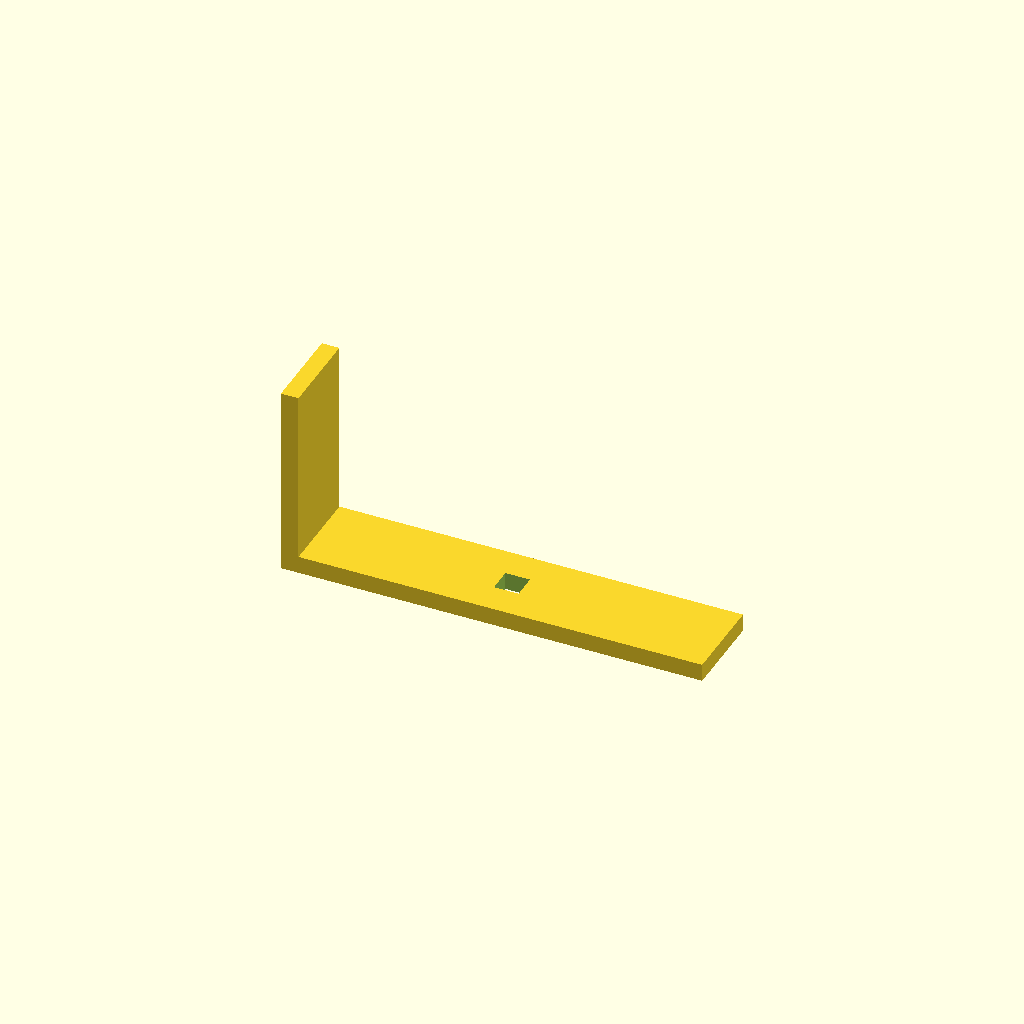
Cell 1 — every parameter at its default value.
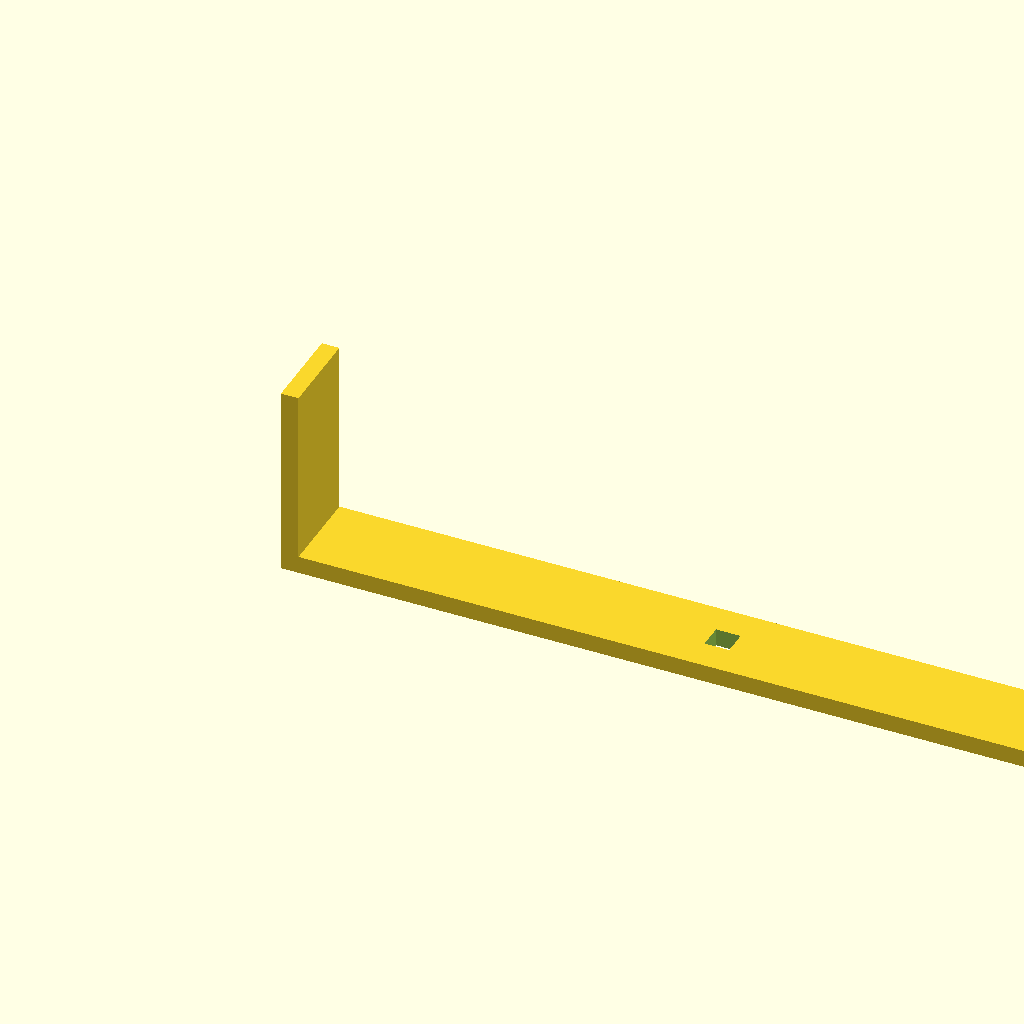
Cell 2: the same model with base_l = 480.
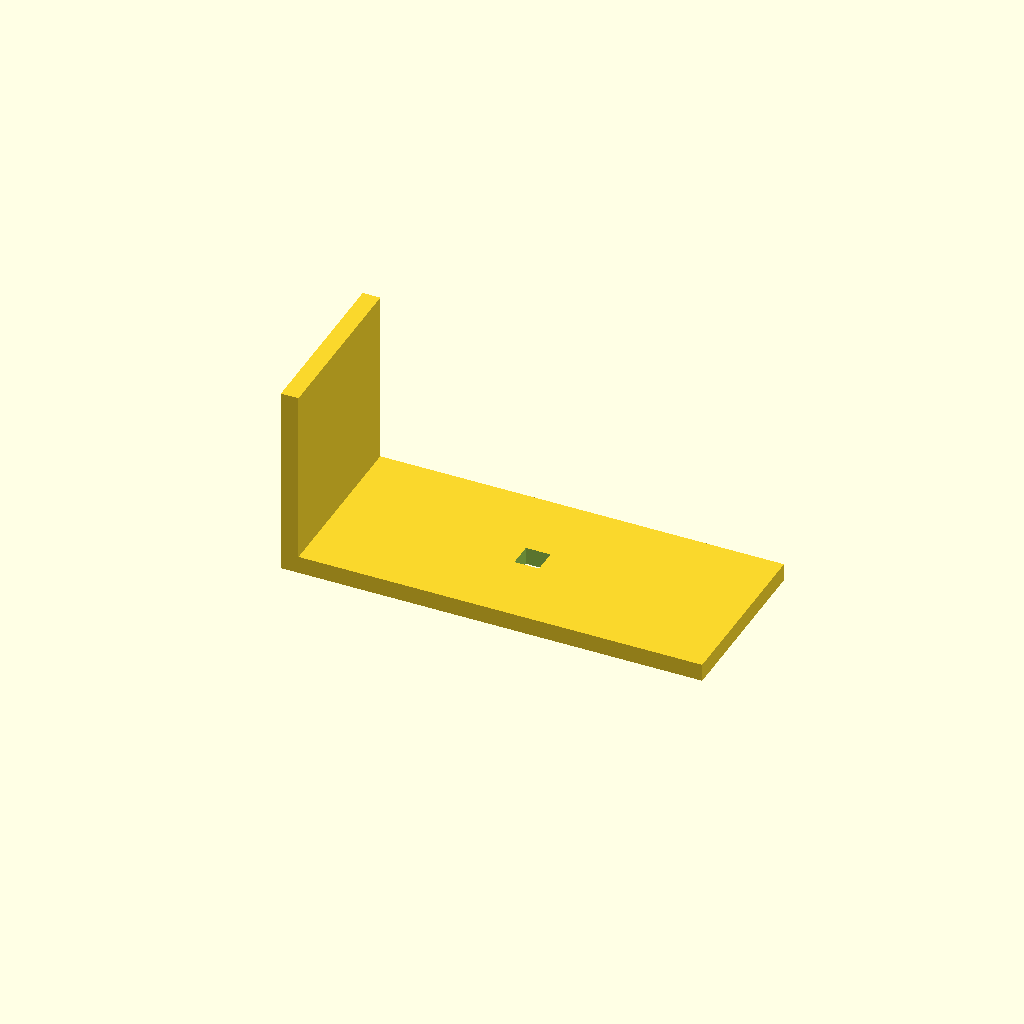
Cell 3: the same model with arm_w = 100.
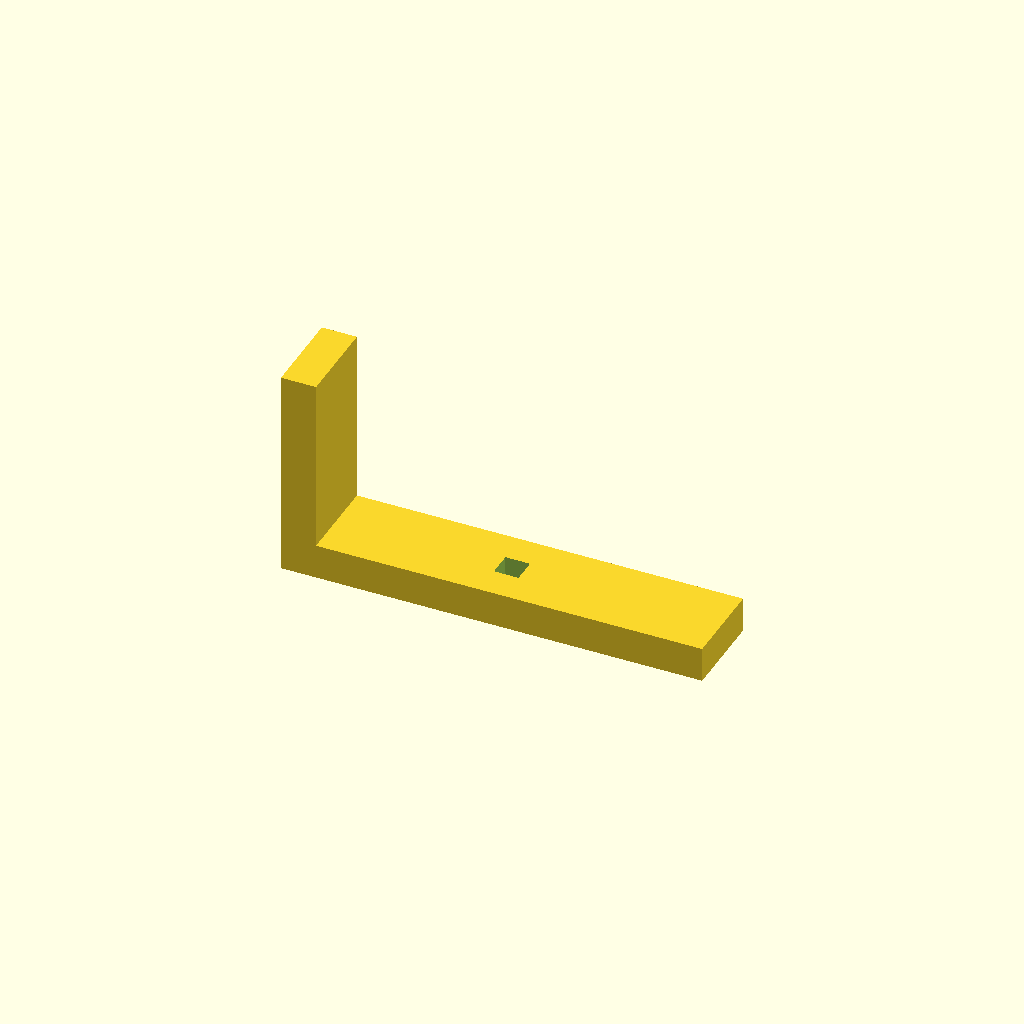
Cell 4 — thick set to 20, the other parameters unchanged.
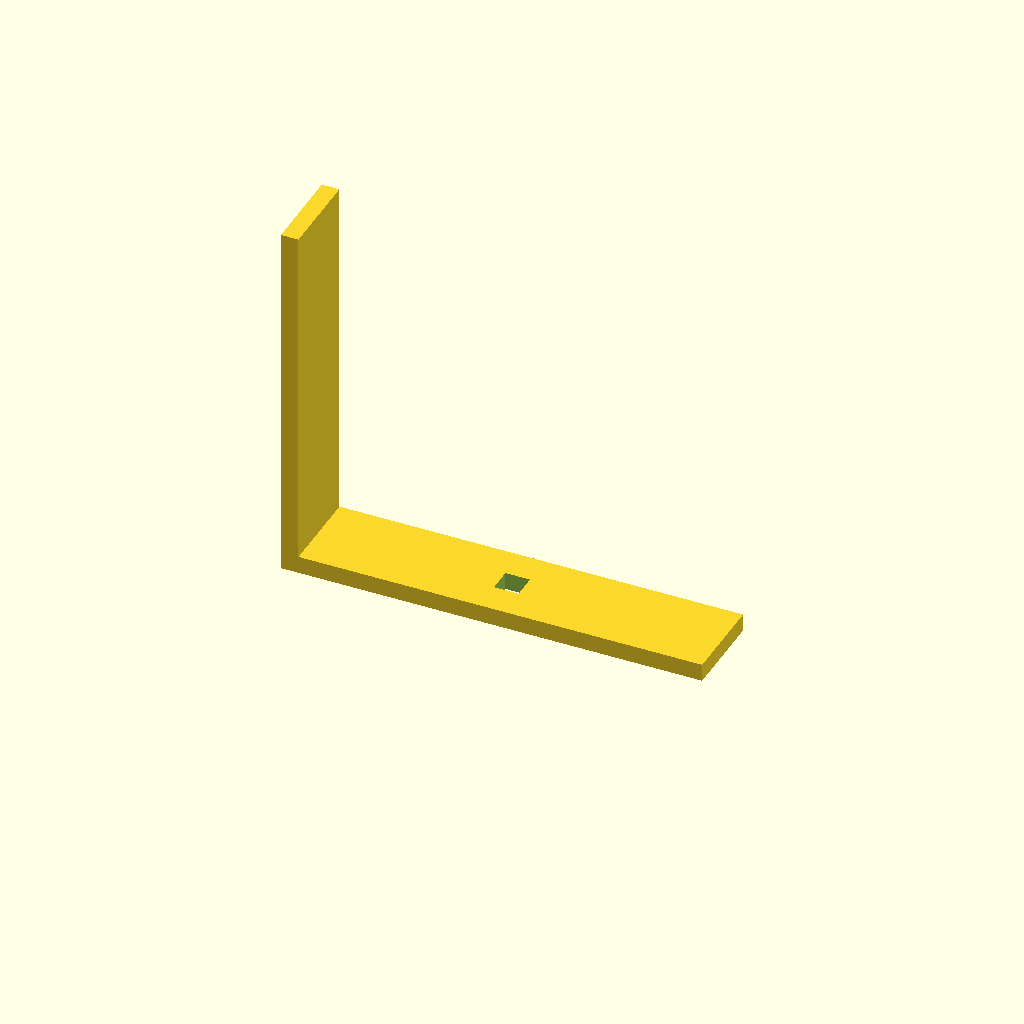
Cell 5: up_h = 200 (everything else at default).
One fixed orthographic camera (rotation 55°, 0°, 25°; colour scheme Cornfield) for every cell.
OpenSCAD source file optional_data/data/scale1/largestruc/part_0039.scad:
$fn = 32;

// ----------------------------------------------------------------------
// Gantry bracket: 200-250 mm L bracket
// ----------------------------------------------------------------------

// --- parameters (mm) ---
base_l = 240;             // base arm length, X
arm_w = 50;               // arm width, Y
thick = 10;               // arm thickness
up_h = 100;               // vertical arm height, Z
slot_w = 14;              // adjustment slot width in the base

total_h = up_h + thick;  // overall height

difference() {
  union() {
    cube([base_l, arm_w, thick]);
    cube([thick, arm_w, total_h]);
  }
  translate([base_l / 2 - slot_w / 2, arm_w / 2 - slot_w / 2, -1])
    cube([slot_w, slot_w, thick + 2]);
}
Parameter table extracted from the source (name, type, default, range or options):
base_l: number, default 240
arm_w: number, default 50
thick: number, default 10
up_h: number, default 100
slot_w: number, default 14
